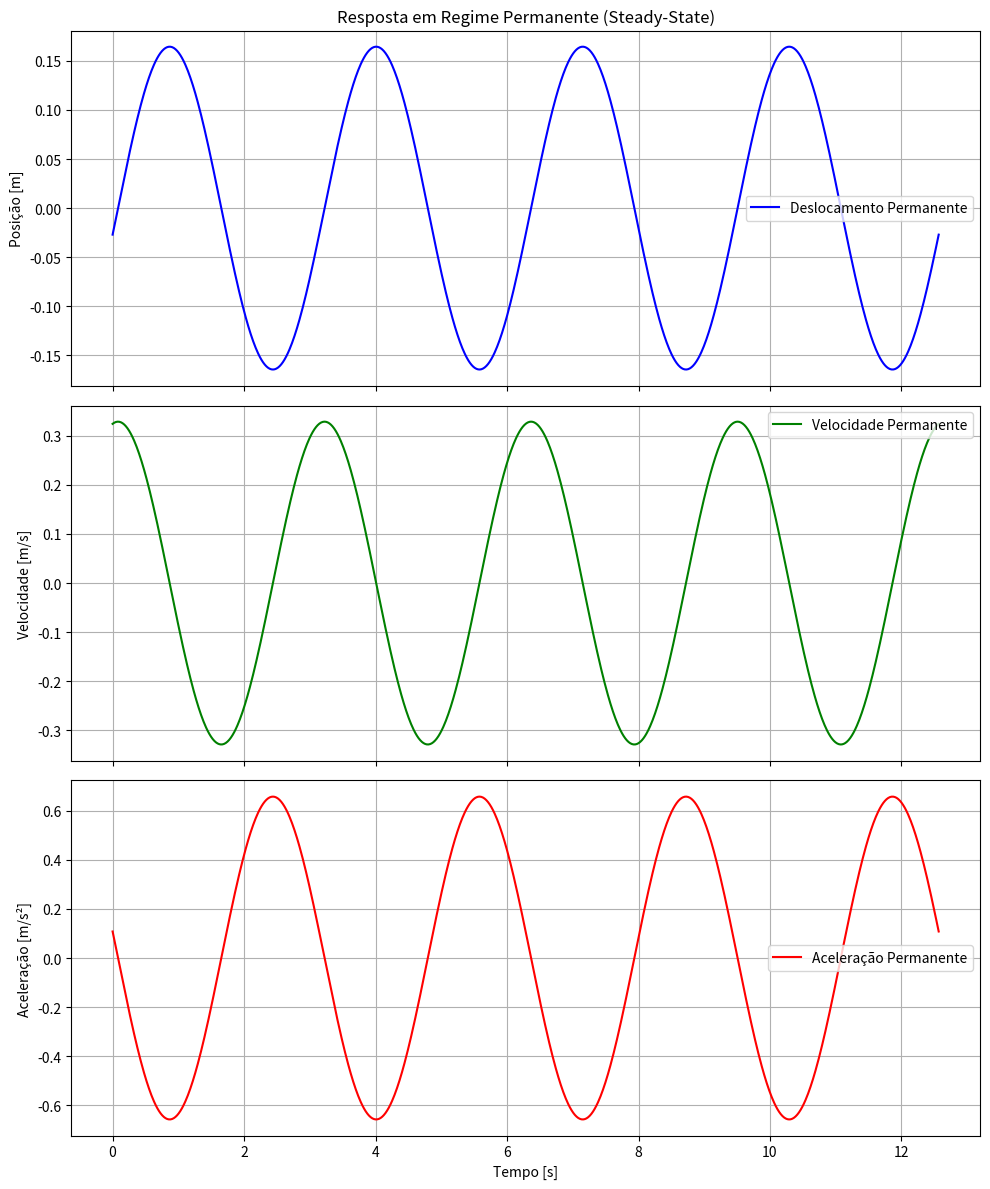

Generate this figure with matplotlib:
import numpy as np
import matplotlib.pyplot as plt

# Parâmetros do sistema
m = 1.0       # Massa (kg)
k = 10.0      # Constante da mola (N/m)
c = 0.5       # Coeficiente de amortecimento (N.s/m)
F0 = 1.0      # Amplitude da força (N)
w = 2.0       # Frequência da força (rad/s)

# Cálculo Analítico da Resposta Permanente
# Amplitude (X): F0 / sqrt((k - m*w**2)**2 + (c*w)**2)
# Fase (phi): arctan2(c*w, k - m*w**2)

denominator = np.sqrt((k - m * w**2)**2 + (c * w)**2)
X_amplitude = F0 / denominator
phi = np.arctan2(c * w, k - m * w**2)

# Tempo de simulação (mostrando 4 ciclos para clareza)
period = 2 * np.pi / w
t = np.linspace(0, 4 * period, 1000)

# Funções do Regime Permanente
# Nota: Usamos sin(w*t - phi) para manter a coerência com a força F0*sin(w*t)
x_perm = X_amplitude * np.sin(w * t - phi)
v_perm = X_amplitude * w * np.cos(w * t - phi)
a_perm = -X_amplitude * (w**2) * np.sin(w * t - phi)

# Plotagem
fig, axs = plt.subplots(3, 1, figsize=(10, 12), sharex=True)

axs[0].plot(t, x_perm, 'b', label='Deslocamento Permanente')
axs[0].set_ylabel('Posição [m]')
axs[0].grid(True)
axs[0].legend()
axs[0].set_title('Resposta em Regime Permanente (Steady-State)')

axs[1].plot(t, v_perm, 'g', label='Velocidade Permanente')
axs[1].set_ylabel('Velocidade [m/s]')
axs[1].grid(True)
axs[1].legend()

axs[2].plot(t, a_perm, 'r', label='Aceleração Permanente')
axs[2].set_ylabel('Aceleração [m/s²]')
axs[2].set_xlabel('Tempo [s]')
axs[2].grid(True)
axs[2].legend()

plt.tight_layout()
plt.show()
